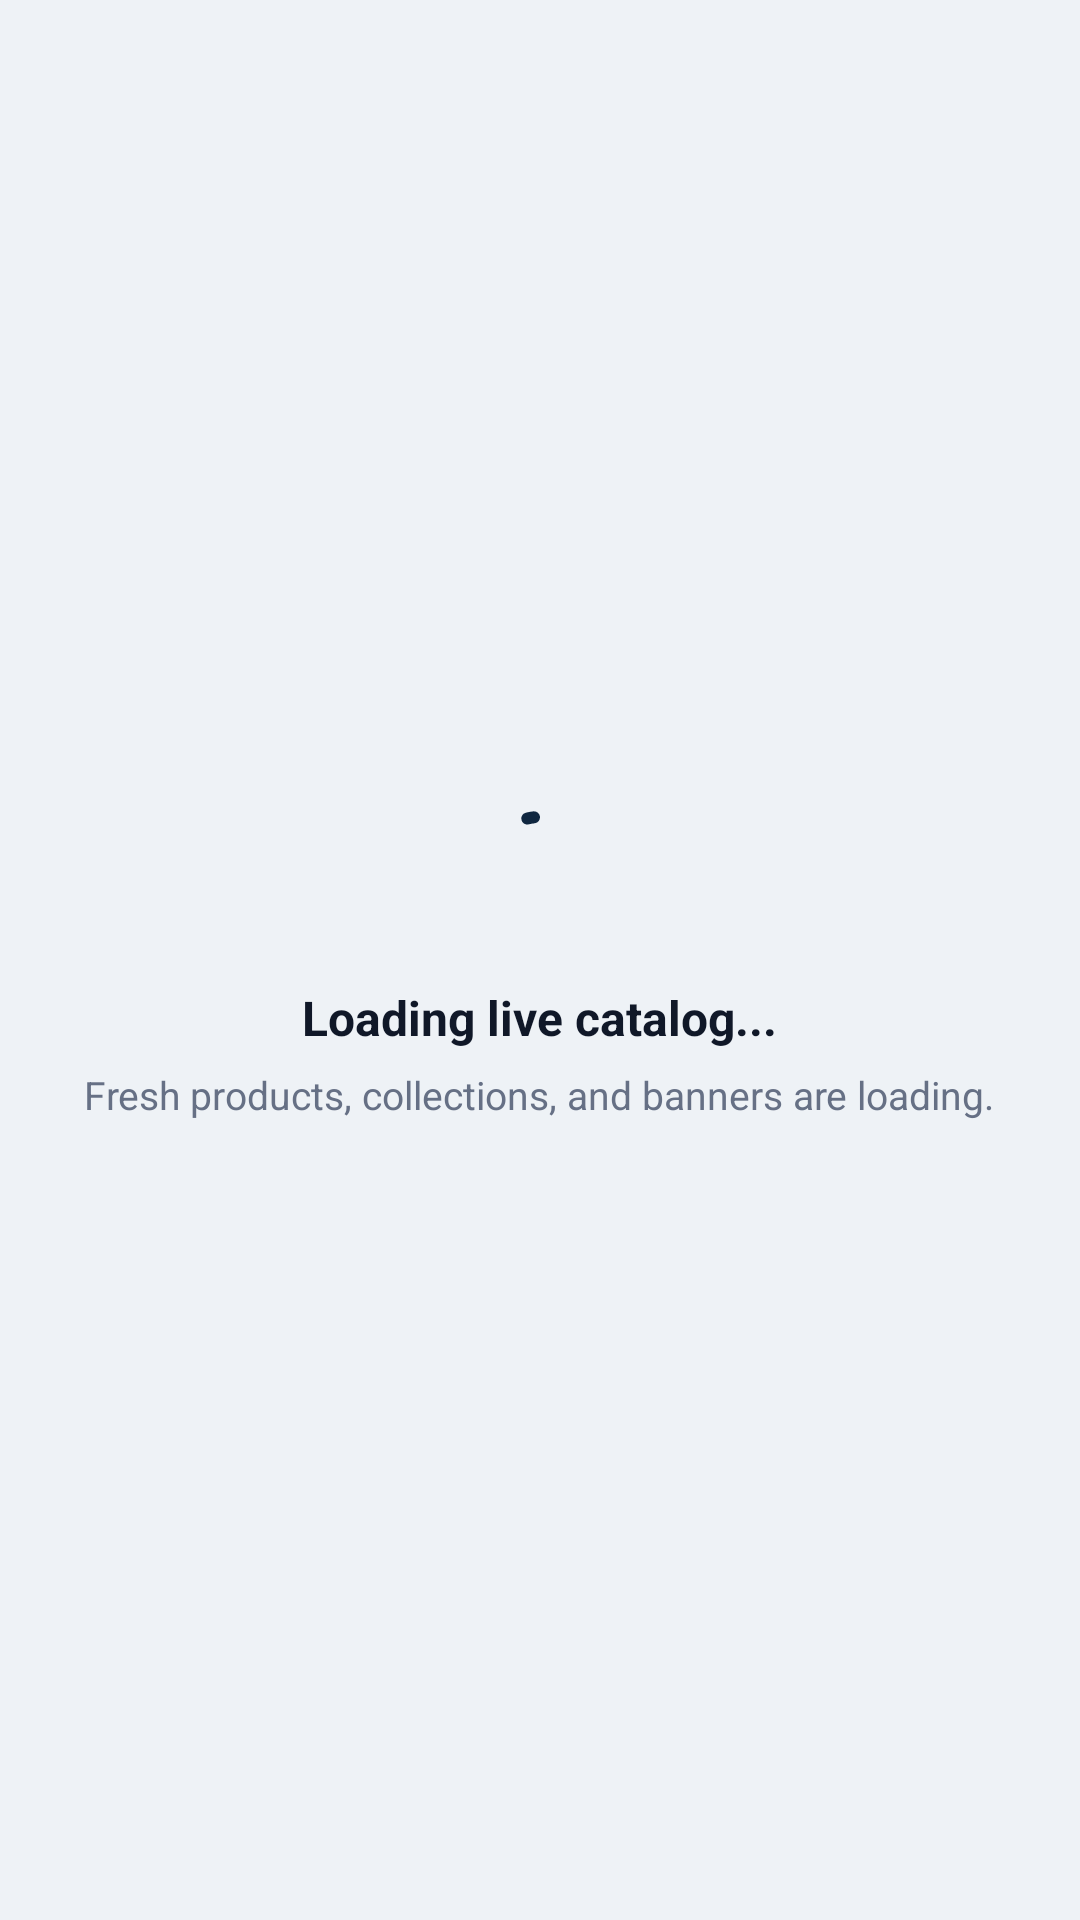

Reconstruct the res/layout file that produces this screen, plus the resources it refers to.
<!-- AndroidManifest.xml: application theme AppTheme -->
<!-- res/layout/fragment_home.xml -->
<?xml version="1.0" encoding="utf-8"?>
<FrameLayout xmlns:android="http://schemas.android.com/apk/res/android"
    xmlns:app="http://schemas.android.com/apk/res-auto"
    android:layout_width="match_parent"
    android:layout_height="match_parent"
    android:background="@android:color/transparent">

    <androidx.recyclerview.widget.RecyclerView
        android:id="@+id/home_feed"
        android:layout_width="match_parent"
        android:layout_height="match_parent"
        android:background="@android:color/transparent"
        android:clipToPadding="false"
        android:overScrollMode="never"
        android:padding="8dp" />

    <LinearLayout
        android:id="@+id/home_loading_state"
        android:layout_width="match_parent"
        android:layout_height="match_parent"
        android:gravity="center"
        android:orientation="vertical"
        android:background="@color/salt_sand"
        android:padding="24dp">

        <com.google.android.material.progressindicator.CircularProgressIndicator
            android:layout_width="wrap_content"
            android:layout_height="wrap_content"
            android:indeterminate="true" />

        <TextView
            android:layout_width="wrap_content"
            android:layout_height="wrap_content"
            android:layout_marginTop="14dp"
            android:text="Loading live catalog..."
            android:textColor="@color/salt_ink"
            android:textSize="16sp"
            android:textStyle="bold" />

        <TextView
            android:id="@+id/home_loading_subtitle"
            android:layout_width="wrap_content"
            android:layout_height="wrap_content"
            android:layout_marginTop="6dp"
            android:gravity="center"
            android:text="Fresh products, collections, and banners are loading."
            android:textColor="@color/salt_muted"
            android:textSize="13sp" />
    </LinearLayout>
</FrameLayout>
<!-- resources referenced by this layout -->
<resources>
  <color name="salt_ink">#101828</color>
  <color name="salt_muted">#667085</color>
  <color name="salt_sand">#EEF2F6</color>
  <style name="AppTheme" parent="Theme.Material3.DayNight.NoActionBar">
          <item name="colorPrimary">@color/salt_navy</item>
          <item name="colorOnPrimary">@color/salt_surface</item>
          <item name="colorPrimaryContainer">@color/salt_ink</item>
          <item name="colorOnPrimaryContainer">@color/salt_surface</item>
          <item name="colorSecondary">@color/salt_teal</item>
          <item name="colorOnSecondary">@color/salt_surface</item>
          <item name="colorSecondaryContainer">@color/salt_teal</item>
          <item name="colorOnSecondaryContainer">@color/salt_surface</item>
          <item name="colorTertiary">@color/salt_gold</item>
          <item name="colorOnTertiary">@color/salt_ink</item>
          <item name="colorSurface">@color/salt_surface</item>
          <item name="colorOnSurface">@color/salt_ink</item>
          <item name="colorSurfaceVariant">@color/salt_surface_alt</item>
          <item name="colorOnSurfaceVariant">@color/salt_muted</item>
          <item name="colorOutline">@color/salt_outline</item>
          <item name="android:windowBackground">@drawable/bg_shell_canvas</item>
          <item name="android:statusBarColor">@color/salt_surface_alt</item>
          <item name="android:navigationBarColor">@color/salt_surface_alt</item>
          <item name="android:windowLightStatusBar">true</item>
          <item name="android:windowLightNavigationBar">true</item>
      </style>
  <color name="salt_navy">#0F2740</color>
  <color name="salt_surface">#FFFFFF</color>
  <color name="salt_teal">#116B67</color>
  <color name="salt_gold">#D97706</color>
  <color name="salt_surface_alt">#F5F7FB</color>
  <color name="salt_outline">#D7DFE8</color>
  <!-- drawable bg_shell_canvas (drawable) -->
  <?xml version="1.0" encoding="utf-8"?>
  <shape xmlns:android="http://schemas.android.com/apk/res/android" android:shape="rectangle">
      <gradient
          android:angle="90"
          android:startColor="#FBFCFE"
          android:centerColor="#F4F7FB"
          android:endColor="#EDF2F7" />
  </shape>
</resources>
